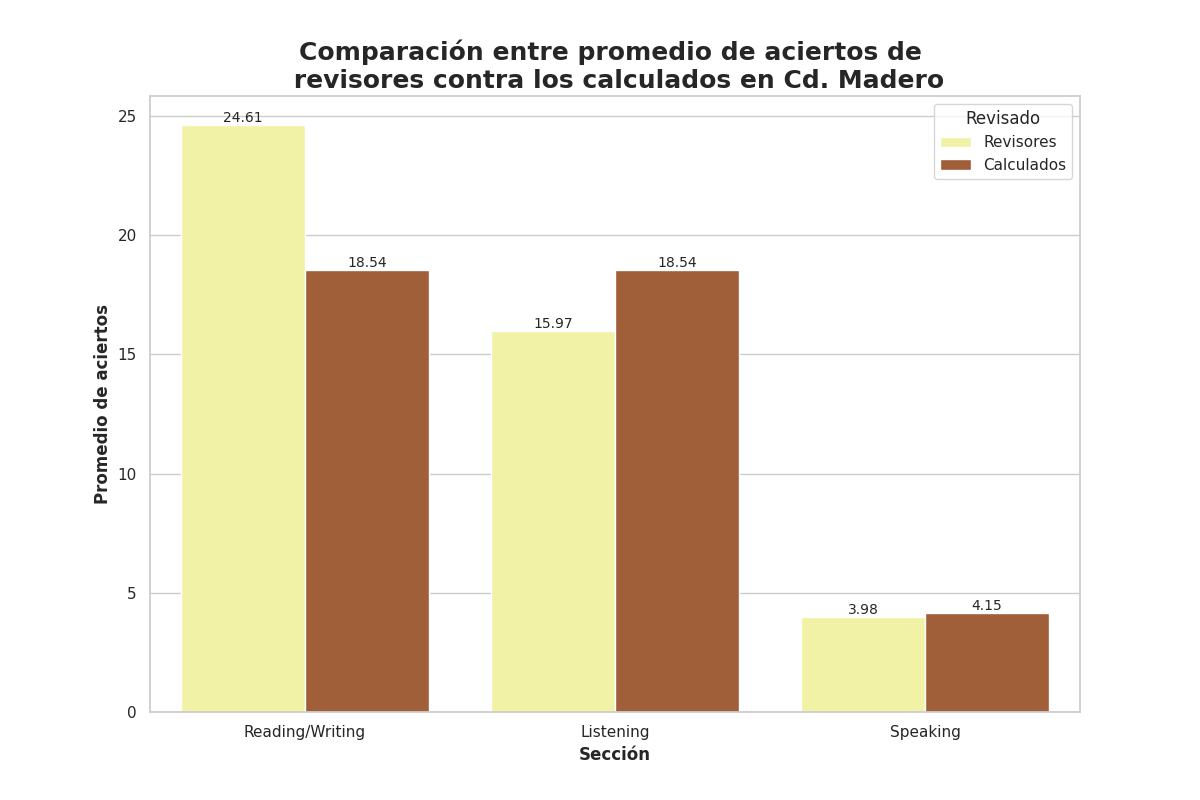

Data behind this chart, as committed beside it:
Seccion, Revisado, Aciertos
Reading/Writing, Revisores, 24.61
Reading/Writing, Calculados, 18.54
Listening, Revisores, 15.97
Listening, Calculados, 18.54
Speaking, Revisores, 3.98
Speaking, Calculados, 4.15
